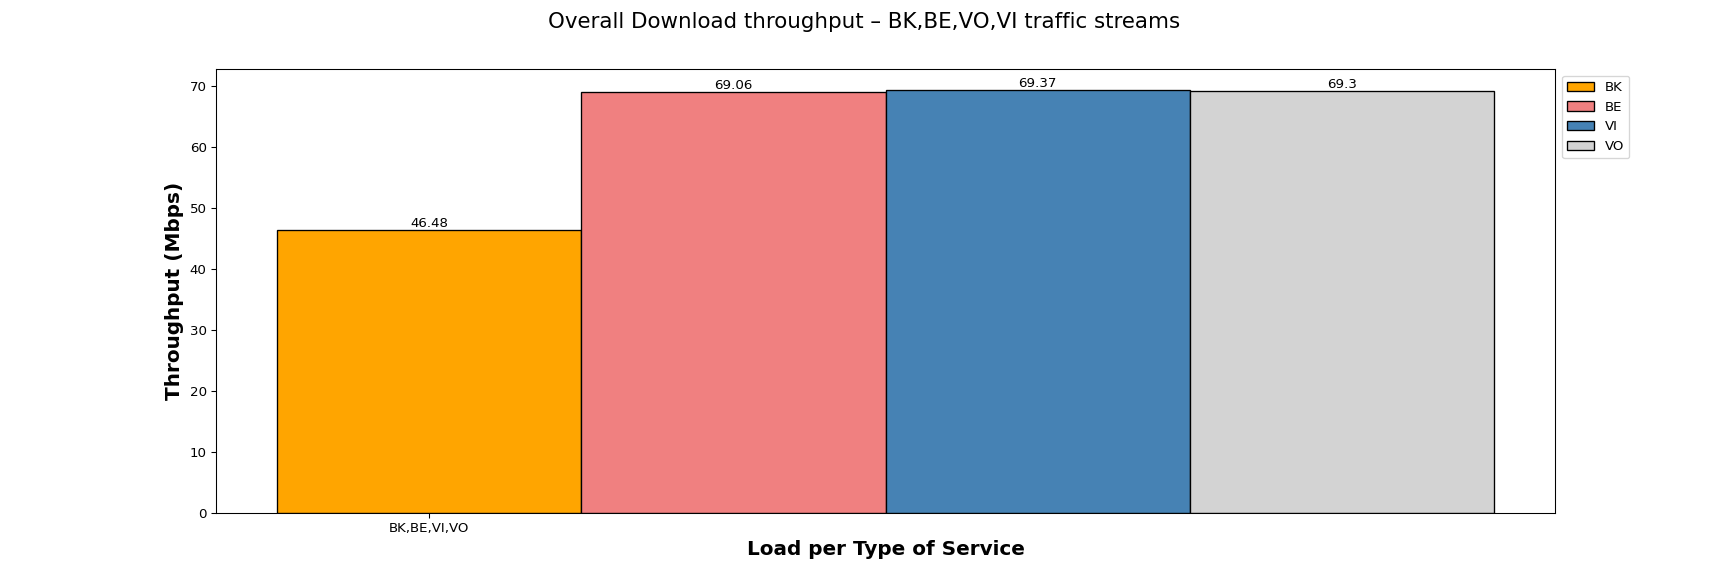

The table this chart was drawn from, first rows:
Load per Type of Service, BK, BE, VI, VO
BK,BE,VI,VO, 46.48, 69.06, 69.37, 69.30
